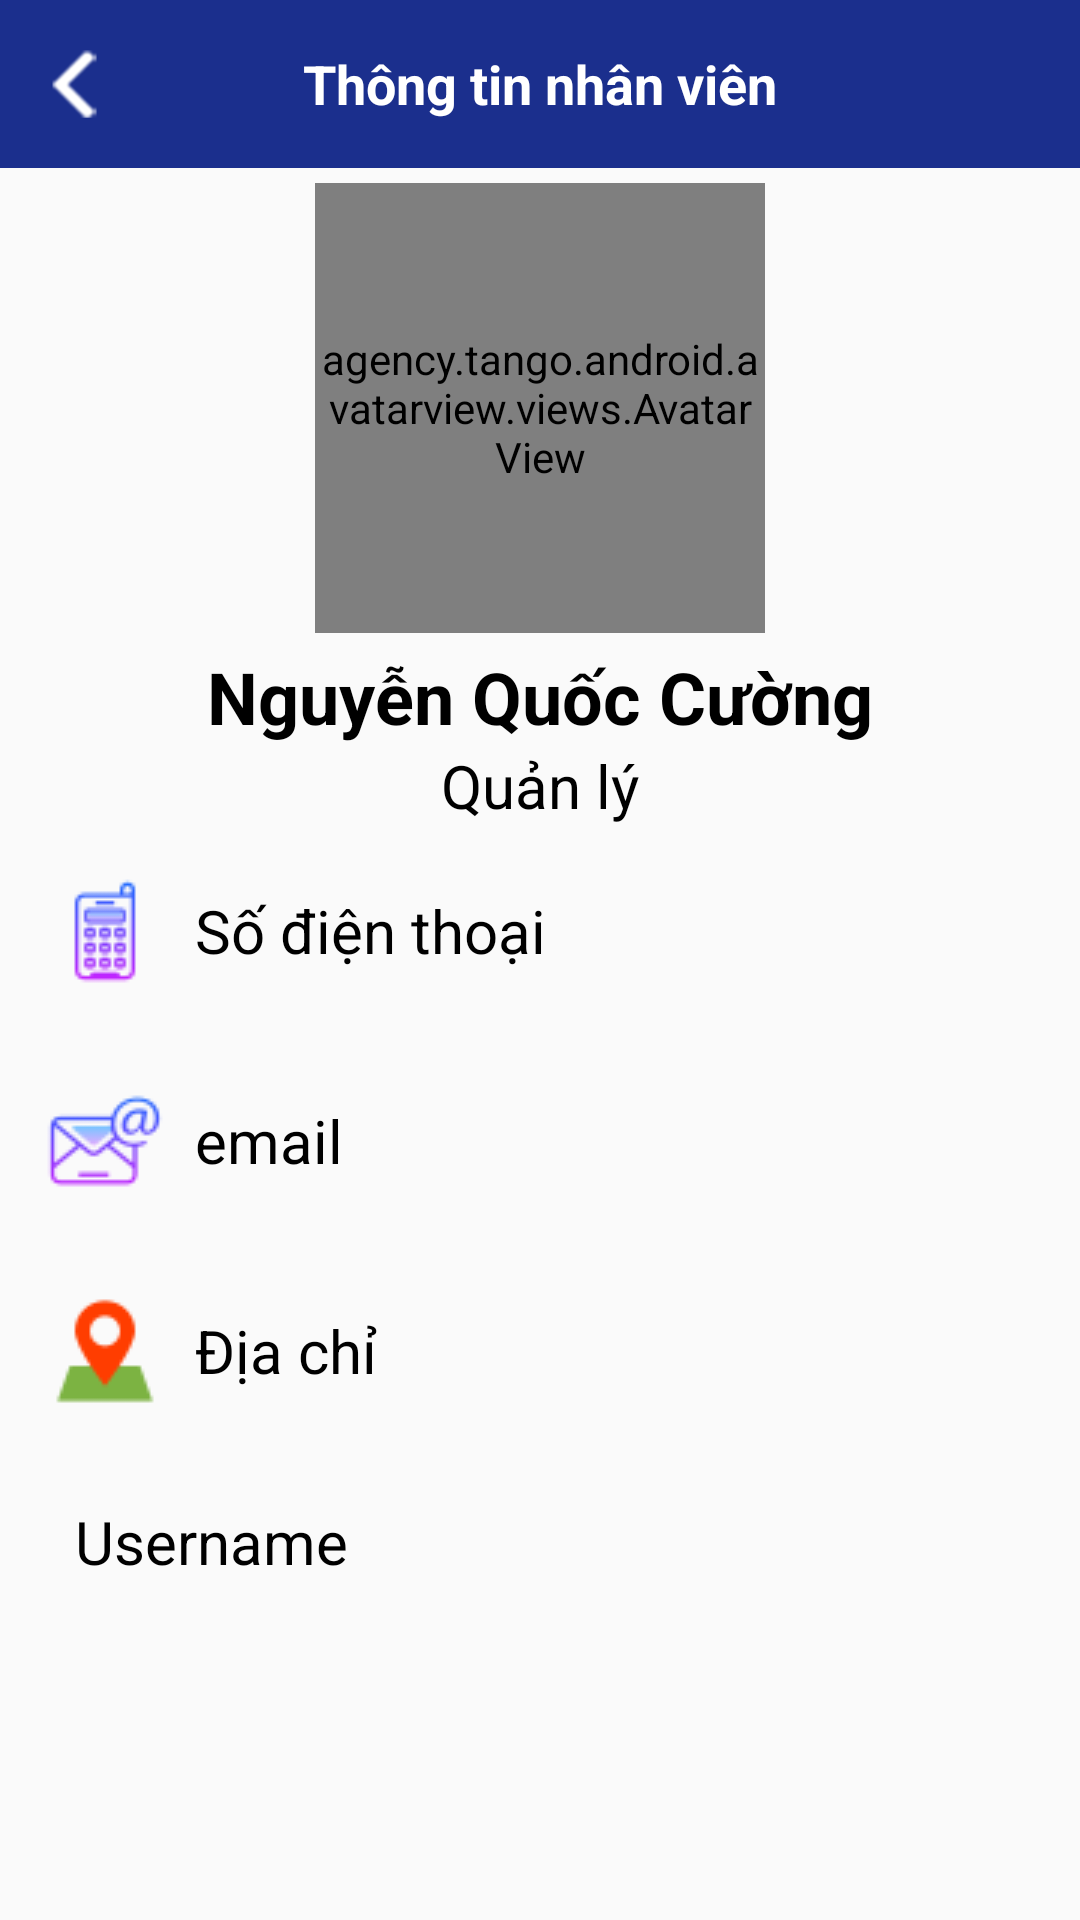

Write the Android layout XML for this screen, with the resource values it uses.
<!-- AndroidManifest.xml: application theme AppTheme -->
<!-- res/layout/activity_chi_tiet_nhan_su.xml -->
<?xml version="1.0" encoding="utf-8"?>
<LinearLayout xmlns:android="http://schemas.android.com/apk/res/android"
    xmlns:app="http://schemas.android.com/apk/res-auto"
    xmlns:tools="http://schemas.android.com/tools"
    android:layout_width="match_parent"
    android:layout_height="match_parent"
    android:orientation="vertical"
    tools:context=".ChiTietNhanSu">
    <RelativeLayout
        android:id="@+id/rl_tool_bar_top"
        android:layout_width="match_parent"
        android:layout_height="?attr/actionBarSize"
        android:background="@color/colorBottomNav"
        android:outlineProvider="bounds">

        <ImageView
            android:id="@+id/iv_backNhanVien"
            android:layout_width="@dimen/w50"
            android:layout_height="@dimen/w50"
            android:layout_alignParentLeft="true"
            android:layout_centerVertical="true"
            android:padding="@dimen/mt10"
            android:src="@mipmap/ic_action_arrow_left" />

        <TextView
            android:id="@+id/tv_title"
            android:layout_width="wrap_content"
            android:layout_height="wrap_content"
            android:layout_centerInParent="true"
            android:text="Thông tin nhân viên"
            android:textColor="@color/text_white"
            android:textStyle="bold"
            android:visibility="visible"
            android:textSize="@dimen/sp18"/>
    </RelativeLayout>

    <agency.tango.android.avatarview.views.AvatarView
        android:layout_width="150dp"
        android:layout_height="150dp"
        app:av_border_color="@android:color/white"
        android:layout_marginTop="@dimen/w5"
        app:av_border_width="4dp"
        app:av_text_size_percentage="35"
        android:layout_gravity="center"
        android:id="@+id/avatar_view_example"/>

    <TextView
        android:id="@+id/txtName"
        android:layout_width="wrap_content"
        android:layout_height="wrap_content"
        android:layout_gravity="center"
        android:layout_marginTop="5dp"
        android:text="Nguyễn Quốc Cường"
        android:textColor="@color/colorBlack"
        android:textSize="24sp"
        android:textStyle="bold" />

    <TextView
        android:id="@+id/txtChucVu"
        android:layout_width="wrap_content"
        android:layout_height="wrap_content"
        android:layout_gravity="center"
        android:text="Quản lý"
        android:textColor="@color/colorBlack"
        android:textSize="20sp" />
    <LinearLayout
        android:id="@+id/llPhone"
        android:layout_width="match_parent"
        android:layout_height="wrap_content"
        android:layout_margin="@dimen/w10"
        android:orientation="horizontal">
        <ImageView
            android:id="@+id/imgPhone"
            android:layout_width="wrap_content"
            android:layout_height="wrap_content"
            android:layout_margin="@dimen/w5"
            android:src="@drawable/ic_phone"/>
        <TextView
            android:layout_width="match_parent"
            android:layout_gravity="center"
            android:id="@+id/txtPhone"
            android:textSize="@dimen/pd20"
            android:layout_height="wrap_content"
            android:textColor="@color/colorBlack"
            android:layout_margin="@dimen/w5"
            android:text="Số điện thoại"/>
    </LinearLayout>
    <LinearLayout
        android:id="@+id/llEmail"
        android:layout_width="match_parent"
        android:layout_height="wrap_content"
        android:layout_margin="@dimen/w10"
        android:orientation="horizontal">

        <ImageView
            android:id="@+id/imgEmail"
            android:layout_width="wrap_content"
            android:layout_height="wrap_content"
            android:layout_margin="@dimen/w5"
            android:src="@drawable/ic_email" />
        <TextView
            android:layout_width="match_parent"
            android:layout_gravity="center"
            android:layout_height="wrap_content"
            android:id="@+id/txtEmail"
            android:textSize="@dimen/pd20"
            android:textColor="@color/colorBlack"
            android:layout_margin="@dimen/w5"
            android:text="email"/>
    </LinearLayout>
    <LinearLayout
        android:id="@+id/llDiaChi"
        android:layout_width="match_parent"
        android:layout_height="wrap_content"
        android:layout_margin="@dimen/w10"
        android:orientation="horizontal">
        <ImageView
            android:id="@+id/imgDiaChi"
            android:layout_width="wrap_content"
            android:layout_height="wrap_content"
            android:layout_margin="@dimen/w5"

            android:src="@drawable/ic_address"/>
        <TextView
            android:id="@+id/txtDiaChi"
            android:layout_gravity="center"
            android:layout_width="match_parent"
            android:layout_height="wrap_content"
            android:textSize="@dimen/pd20"
            android:textColor="@color/colorBlack"
            android:layout_margin="@dimen/w5"
            android:text="Địa chỉ"/>
    </LinearLayout>
    <LinearLayout
        android:layout_width="match_parent"
        android:layout_height="wrap_content"
        android:layout_margin="@dimen/w10"
        android:orientation="horizontal">
        <ImageView
            android:layout_width="wrap_content"
            android:layout_height="wrap_content"
            android:layout_margin="@dimen/w5"
            android:src="@drawable/ic_username"/>
        <TextView
            android:id="@+id/txtUsername"
            android:layout_width="match_parent"
            android:layout_height="wrap_content"
            android:layout_gravity="center"
            android:textSize="@dimen/pd20"
            android:textColor="@color/colorBlack"
            android:layout_margin="@dimen/w5"
            android:text="Username"/>
    </LinearLayout>
</LinearLayout>
<!-- resources referenced by this layout -->
<resources>
  <color name="colorBlack">#000000</color>
  <color name="colorBottomNav">#1B2F8D</color>
  <color name="text_white">#fff</color>
  <dimen name="mt10">10dp</dimen>
  <dimen name="pd20">20dp</dimen>
  <dimen name="sp18">18sp</dimen>
  <dimen name="w10">10dp</dimen>
  <dimen name="w5">5dp</dimen>
  <dimen name="w50">50dp</dimen>
  <!-- drawable ic_address: png bitmap (drawable, 851 bytes) -->
  <!-- drawable ic_email: png bitmap (drawable, 1638 bytes) -->
  <!-- drawable ic_phone: png bitmap (drawable, 1008 bytes) -->
  <!-- mipmap ic_action_arrow_left: png bitmap (drawable, 1893 bytes) -->
  <style name="AppTheme" parent="Theme.AppCompat.Light.NoActionBar">
          
          <item name="colorPrimary">@color/colorPrimary</item>
          <item name="colorPrimaryDark">@color/colorPrimaryDark</item>
          <item name="colorAccent">@color/colorAccent</item>
      </style>
  <color name="colorPrimary">#3F51B5</color>
  <color name="colorPrimaryDark">#303F9F</color>
  <color name="colorAccent">#FF4081</color>
</resources>
